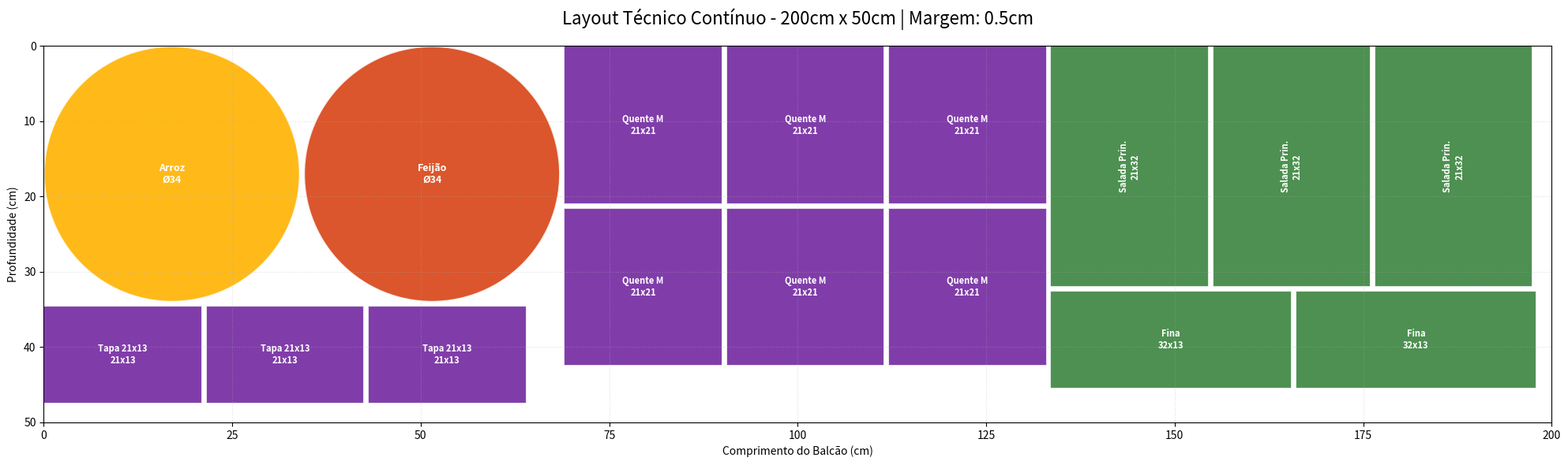

This chart was generated by the following Python code:
import matplotlib.patches as patches
import matplotlib.pyplot as plt


class BonanzaLayoutEngine:
    def __init__(self, comprimento_cm, profundidade_cm, espacamento_cm=0.5):
        self.L = comprimento_cm
        self.P = profundidade_cm
        self.espaco = espacamento_cm
        self.itens = []

    def cabe(self, x, y, w, h):
        """Verifica colisões e limites do balcão, respeitando o espaçamento."""
        if x < 0 or y < 0 or round(x + w, 2) > self.L or round(y + h, 2) > self.P:
            return False

        for i in self.itens:
            ix, iy, iw, ih = i["x"], i["y"], i["w"], i["h"]
            if not (
                round(x + w + self.espaco, 2) <= round(ix, 2)
                or round(x - self.espaco, 2) >= round(ix + iw, 2)
                or round(y + h + self.espaco, 2) <= round(iy, 2)
                or round(y - self.espaco, 2) >= round(iy + ih, 2)
            ):
                return False
        return True

    def obter_limite_direito(self):
        """Retorna a coordenada X máxima ocupada atualmente."""
        if not self.itens:
            return 0.0
        return max(i["x"] + i["w"] for i in self.itens)

    def alocar_na_secao(
        self, nome, w, h, x_min, x_max, formato="retangulo", rotacionar=False
    ):
        """Heurística Bottom-Left dentro de uma zona específica."""
        x_max = min(x_max, self.L)

        passos_x = [x_min] + [
            i["x"] + i["w"] + self.espaco for i in self.itens if i["x"] >= x_min
        ]
        passos_y = [0.0] + [i["y"] + i["h"] + self.espaco for i in self.itens]

        passos_x = sorted(list(set([round(p, 2) for p in passos_x])))
        passos_y = sorted(list(set([round(p, 2) for p in passos_y])))

        for px in passos_x:
            if px + w > x_max and (not rotacionar or px + h > x_max):
                continue

            for py in passos_y:
                # 1. Tenta a orientação original
                if px + w <= x_max and self.cabe(px, py, w, h):
                    self.itens.append(
                        {
                            "nome": nome,
                            "x": px,
                            "y": py,
                            "w": w,
                            "h": h,
                            "formato": formato,
                        }
                    )
                    return True

                # 2. Tenta rotacionada (se permitido pelo catálogo)
                if rotacionar and formato == "retangulo":
                    if px + h <= x_max and self.cabe(px, py, h, w):
                        self.itens.append(
                            {
                                "nome": nome,
                                "x": px,
                                "y": py,
                                "w": h,
                                "h": w,
                                "formato": formato,
                            }
                        )
                        return True
        return False

    def exportar_layout(self, nome_arquivo="layout_secoes_bonanza.pdf"):
        fig, ax = plt.subplots(figsize=(24, (self.P / self.L) * 24))
        ax.set_xlim(0, self.L)
        ax.set_ylim(0, self.P)
        ax.invert_yaxis()
        ax.set_aspect("equal")

        for item in self.itens:
            x, y, w, h = item["x"], item["y"], item["w"], item["h"]

            if item["formato"] == "circulo":
                cor = "#D84315" if "Feijão" in item["nome"] else "#FFB300"
                raio = w / 2
                cx, cy = x + raio, y + raio
                circ = patches.Circle(
                    (cx, cy),
                    raio,
                    linewidth=2,
                    edgecolor="#ffffff",
                    facecolor=cor,
                    alpha=0.9,
                )
                ax.add_patch(circ)
                ax.text(
                    cx,
                    cy,
                    f"{item['nome']}\nØ{int(w)}",
                    ha="center",
                    va="center",
                    color="white",
                    weight="bold",
                    fontsize=9,
                )
            else:
                cor = (
                    "#1565C0"
                    if h >= 53 or w >= 53
                    else ("#2E7D32" if h >= 32 or w >= 32 else "#6A1B9A")
                )
                rect = patches.Rectangle(
                    (x, y),
                    w,
                    h,
                    linewidth=1.5,
                    edgecolor="#ffffff",
                    facecolor=cor,
                    alpha=0.85,
                )
                ax.add_patch(rect)
                cx, cy = x + w / 2, y + h / 2
                rot = 90 if w < h and w <= 21 else 0
                ax.text(
                    cx,
                    cy,
                    f"{item['nome']}\n{int(item['w'])}x{int(item['h'])}",
                    ha="center",
                    va="center",
                    color="white",
                    weight="bold",
                    fontsize=8,
                    rotation=rot,
                )

        plt.title(
            f"Layout Técnico Contínuo - {self.L}cm x {self.P}cm | Margem: {self.espaco}cm",
            pad=20,
            fontsize=16,
        )
        plt.xlabel("Comprimento do Balcão (cm)")
        plt.ylabel("Profundidade (cm)")
        plt.grid(True, linestyle=":", alpha=0.4)
        plt.tight_layout()
        plt.savefig(nome_arquivo, format="pdf", dpi=300)
        print(f"Layout gerado e exportado: {nome_arquivo}")

    def preencher_secao(self, catalogo_prioridade, x_min, x_max, nome_secao):
        """Tenta alocar itens iterativamente até não sobrar espaço na zona delimitada."""
        print(f"--- Iniciando preenchimento: {nome_secao} ---")
        continuar = True
        while continuar:
            adicionou = False
            for item in catalogo_prioridade:
                sucesso = self.alocar_na_secao(
                    item["nome"],
                    w=item["w"],
                    h=item["h"],
                    x_min=x_min,
                    x_max=x_max,
                    formato="retangulo",
                    rotacionar=item.get("rot", False),
                )
                if sucesso:
                    adicionou = True
                    break
            if not adicionou:
                continuar = False


# ==========================================
# CONFIGURAÇÃO DE SEÇÕES
# ==========================================
PCT_FIM_SECOES_1_2_3 = 0.75

# ==========================================
# EXECUÇÃO DO MOTOR
# ==========================================
balcao = BonanzaLayoutEngine(comprimento_cm=200, profundidade_cm=50, espacamento_cm=0.5)

# --- 1. SEÇÃO 1: PAREDE DE PANELAS REDONDAS ---
qtd_panelas_redondas_desejada = 2
diametros_permitidos = [34, 32, 30, 28, 26, 24, 22]
alocadas_redondas = 0

print("--- Iniciando alocação: Seção 1 (Redondas) ---")
for i in range(qtd_panelas_redondas_desejada):
    alocado = False
    nome = "Arroz" if alocadas_redondas % 2 == 0 else "Feijão"

    for d in diametros_permitidos:
        # A Seção 1 é limitada a bater no máximo no limite onde a Seção 4 deve começar
        limite_s1_maximo = balcao.L * PCT_FIM_SECOES_1_2_3
        if balcao.alocar_na_secao(
            nome, w=d, h=d, x_min=0, x_max=limite_s1_maximo, formato="circulo"
        ):
            alocadas_redondas += 1
            alocado = True
            break  # Passa para a próxima panela

    if not alocado:
        # Se não coube nem a de 22cm, o limite de espaço físico ou de seção estourou
        break

# Output de verificação das Redondas
print("\nStatus Panelas Redondas:")
if alocadas_redondas < qtd_panelas_redondas_desejada:
    print(
        f"⚠ ATENÇÃO: Espaço insuficiente. Foram preenchidas {alocadas_redondas}/{qtd_panelas_redondas_desejada} panelas."
    )
else:
    print(
        f"✅ Sucesso: Todas as {qtd_panelas_redondas_desejada}/{qtd_panelas_redondas_desejada} panelas redondas foram alocadas."
    )
print("-" * 40)

# --- 2. PREENCHIMENTO DOS GAPS DA SEÇÃO 1 ---
# Trava o limite da Seção 1 exatamente na borda direita da última panela redonda alocada.
# Isso garante que as travessas de tapa-buraco não "empurrem" o resto do balcão para frente.
limite_fisico_s1 = balcao.obter_limite_direito()

cat_tapa_buracos_s1 = [
    {"nome": "Tapa 21x44", "w": 21, "h": 44, "rot": True},
    {"nome": "Tapa 21x32", "w": 21, "h": 32, "rot": True},
    {"nome": "Tapa 21x21", "w": 21, "h": 21, "rot": True},
    {"nome": "Tapa 21x13", "w": 21, "h": 13, "rot": True},
]
balcao.preencher_secao(
    cat_tapa_buracos_s1, 0, limite_fisico_s1, "Preenchimento Gaps Seção 1"
)

# --- 3. SEÇÕES 2 E 3 (Grandes Verticais) ---
x_start_s2 = limite_fisico_s1 + balcao.espaco
limite_secoes_2_3 = round(balcao.L * PCT_FIM_SECOES_1_2_3, 2)

cat_s2_s3 = [
    {"nome": "Quente G", "w": 21, "h": 53},
    {"nome": "Quente M", "w": 21, "h": 21},
    {"nome": "Quente P", "w": 21, "h": 13},
]
balcao.preencher_secao(cat_s2_s3, x_start_s2, limite_secoes_2_3, "Seções 2+3")

# --- 4. SEÇÃO 4 (Finais) ---
x_start_s4 = balcao.obter_limite_direito() + balcao.espaco
cat_s4 = [
    {"nome": "Salada Prin.", "w": 21, "h": 32},
    {"nome": "Fina", "w": 13, "h": 32, "rot": True},
    {"nome": "Guarnição M", "w": 21, "h": 21},
    {"nome": "Guarnição P", "w": 21, "h": 13, "rot": True},
]
balcao.preencher_secao(cat_s4, x_start_s4, balcao.L, "Seção 4")

# Exportar
balcao.exportar_layout()
